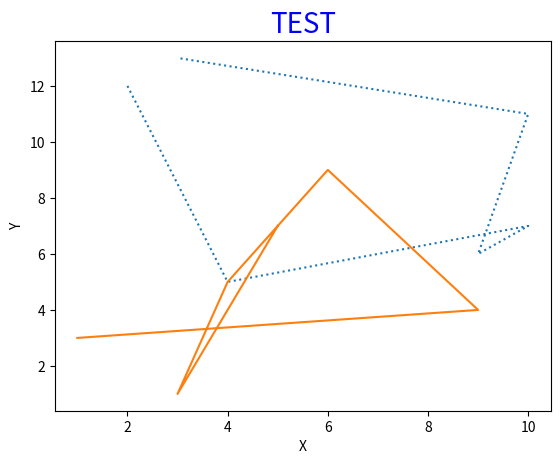

Python code for this plot:
import matplotlib.pyplot as plt

x1 = [2, 4, 10, 9, 10, 3]
y1 = [12, 5, 7, 6, 11, 13]

x2 = [1, 9, 6, 4, 3, 5]
y2 = [3, 4, 9, 5, 1, 7]

plt.plot(x1, y1,linestyle= 'dotted')
plt.plot(x2, y2,linestyle= 'solid')

plt.xlabel("X")
plt.ylabel("Y")
plt.title("TEST", size=20, color='Blue')

plt.show()

